Photos from the image-classification dataset "data" in the GitHub repository crumeike/ASTRA. Its 6 classes are: slight damage, moderate damage, extensive damage, complete damage, debris, undamaged.

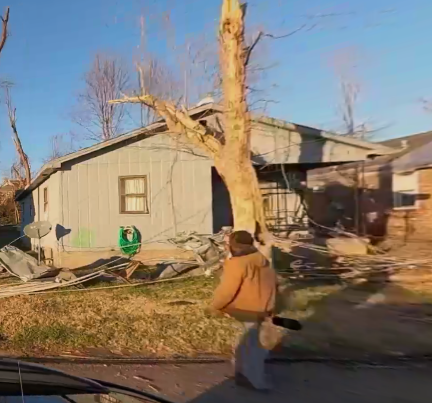
Label: moderate damage

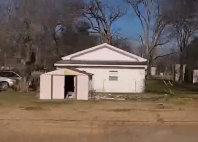
Label: slight damage

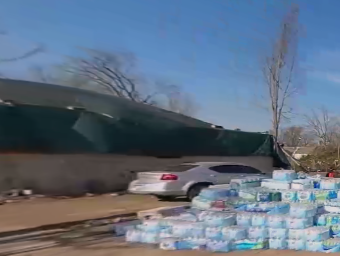
Label: extensive damage

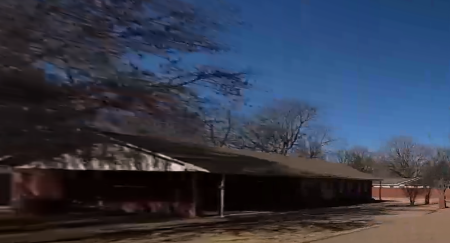
Label: undamaged

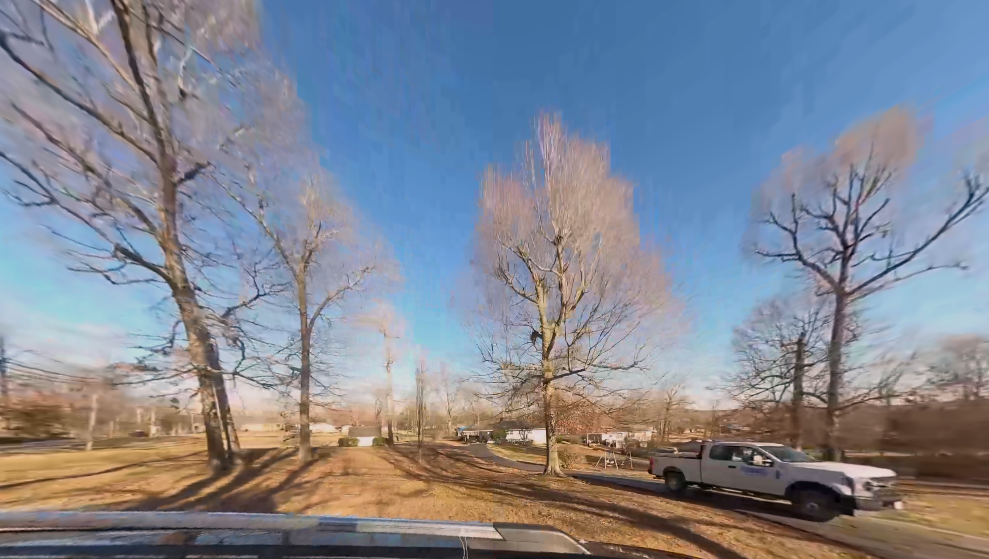
Label: debris

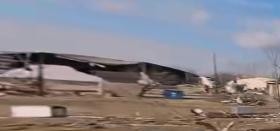
Label: complete damage
